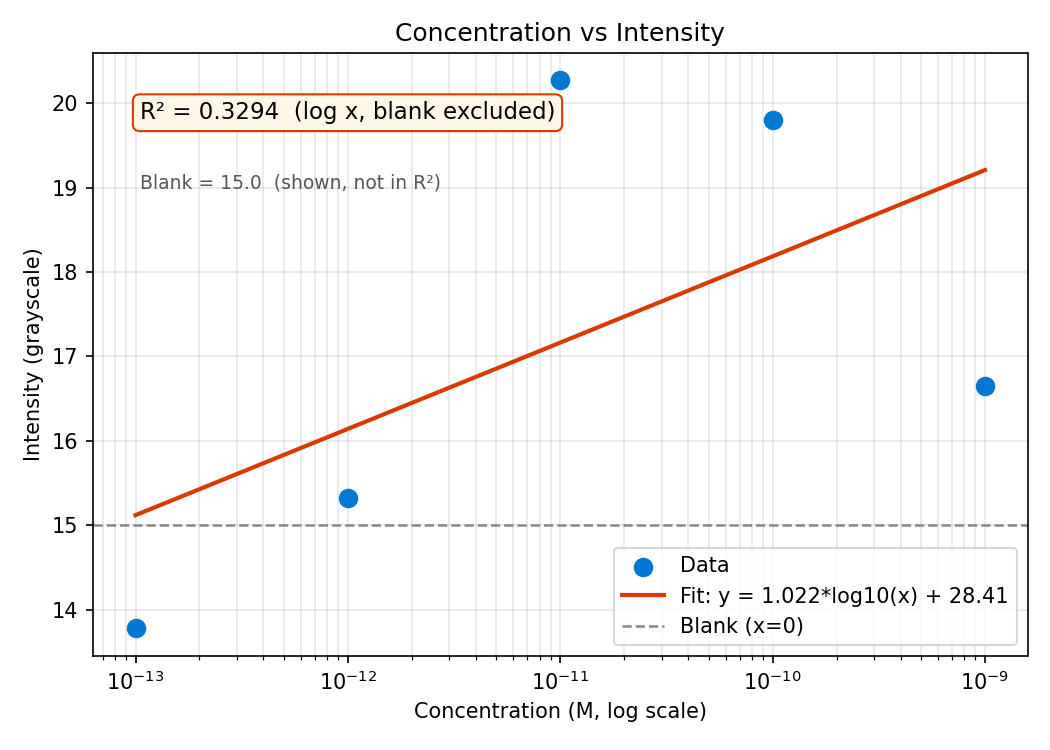

The file beside this chart, header and first rows:
Time (s), Sample 1, Sample 2, Sample 3, Sample 4, Sample 5, Sample 6
Median filter: OFF  |  De-glint: OFF, , , , , , 
Scale: Not set, , , , , , 
Illumination correction: background fit …, , , , , , 
Blank subtraction: OFF, , , , , , 
Illum gain (per ROI), 1.429, 1.208, 1.053, 0.943, 0.8505, 0.7777
WARNING: recording <= 10s - stats comput…, , , , , , 
Mean (t>10s), 15.0, 13.78, 15.32, 20.27, 19.8, 16.65
Std Dev (t>10s), 0.0, 0.0, 0.0, 0.0, 0.0, 0.0
CV (%) (t>10s), 0.0, 0.0, 0.0, 0.0, 0.0, 0.0
Max (t>10s), 15.0, 13.78, 15.32, 20.27, 19.8, 16.65
Min (t>10s), 15.0, 13.78, 15.32, 20.27, 19.8, 16.65
0, 15.0, 13.78, 15.32, 20.27, 19.8, 16.65
1, 15.0, 13.78, 15.32, 20.27, 19.8, 16.65
2, 15.0, 13.78, 15.32, 20.27, 19.8, 16.65
3, 15.0, 13.78, 15.32, 20.27, 19.8, 16.65
4, 15.0, 13.78, 15.32, 20.27, 19.8, 16.65
5, 15.0, 13.78, 15.32, 20.27, 19.8, 16.65
6, 15.0, 13.78, 15.32, 20.27, 19.8, 16.65
